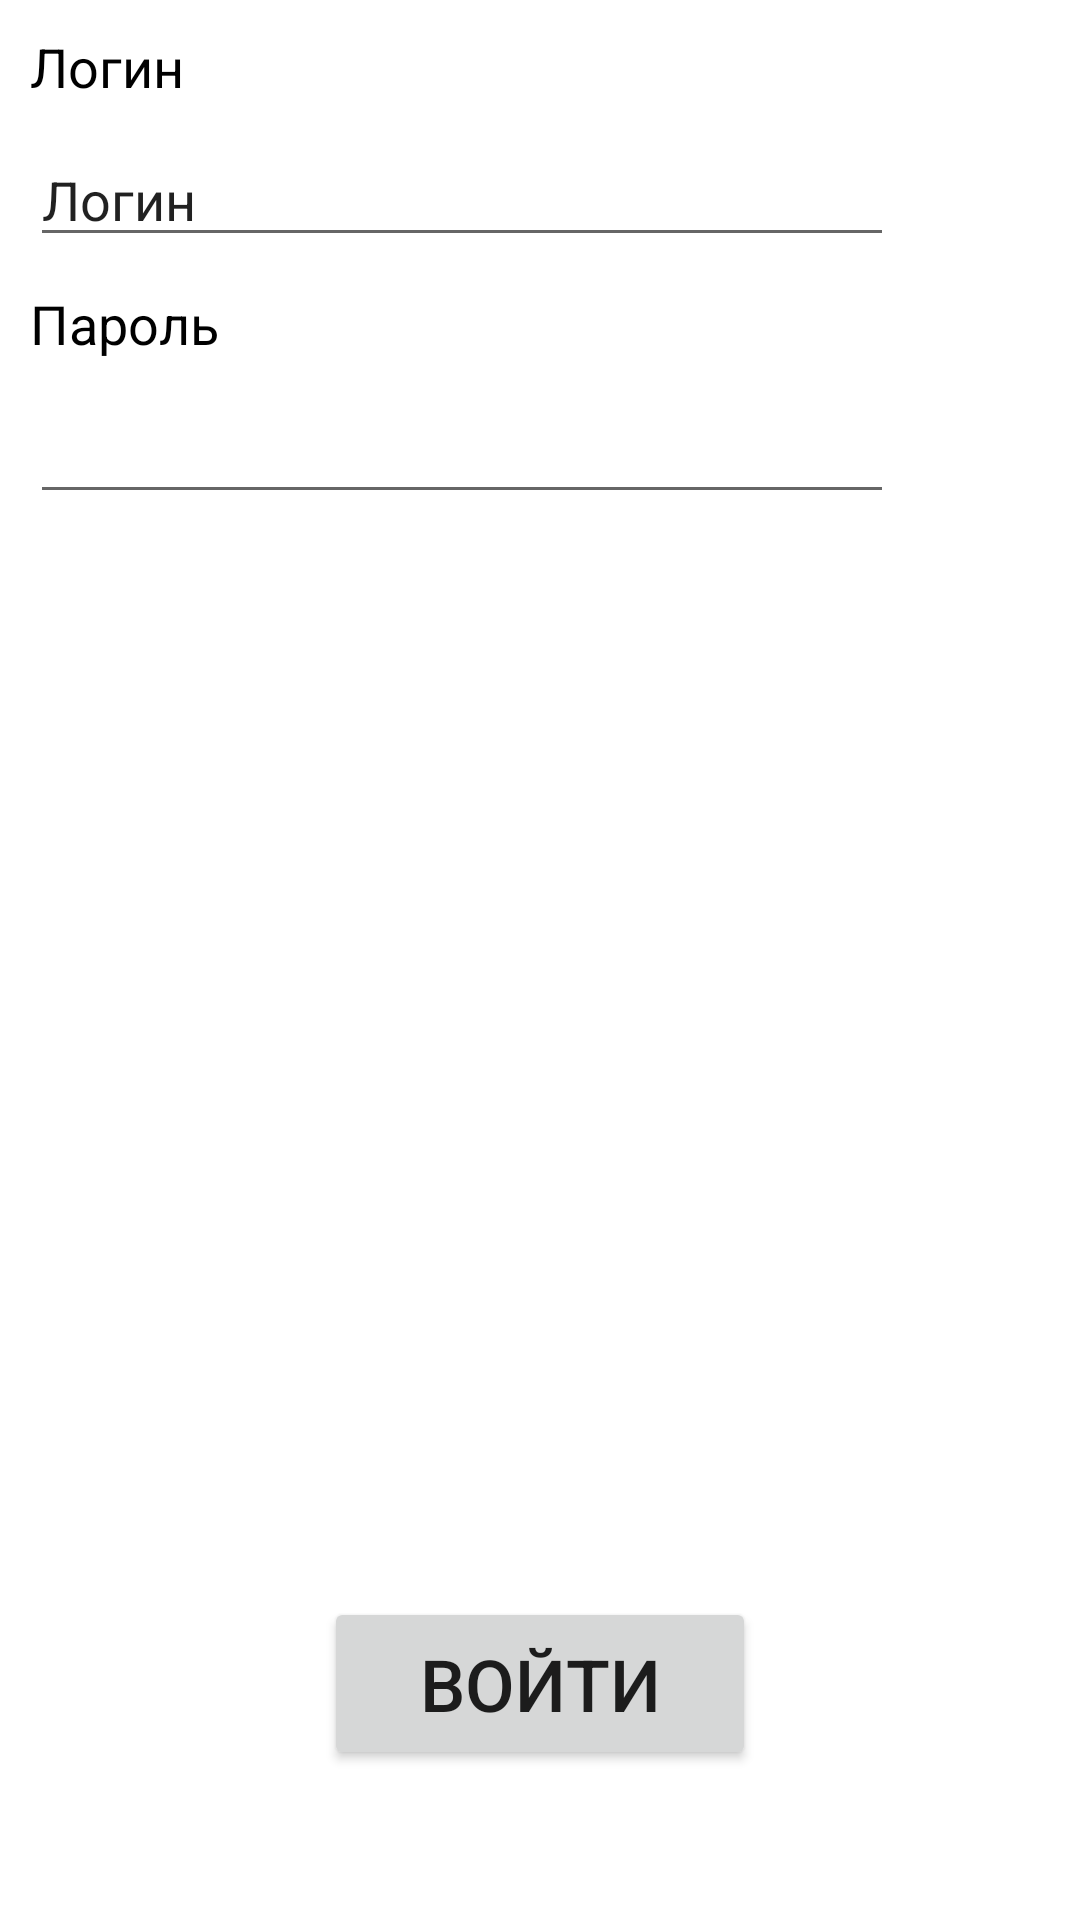

The Android layout XML behind this screen, and the referenced resources:
<!-- AndroidManifest.xml: application theme Theme.RailwayApp -->
<!-- res/layout/activity_login.xml -->
<?xml version="1.0" encoding="utf-8"?>
<androidx.constraintlayout.widget.ConstraintLayout xmlns:android="http://schemas.android.com/apk/res/android"
    xmlns:app="http://schemas.android.com/apk/res-auto"
    xmlns:tools="http://schemas.android.com/tools"
    android:layout_width="match_parent"
    android:layout_height="match_parent"
    tools:context=".LoginActivity">

    <TextView
        android:id="@+id/textView"
        android:layout_width="wrap_content"
        android:layout_height="wrap_content"
        android:text="@string/login_label"
        android:textSize="18sp"
        android:textColor="@color/black"
        android:layout_margin="10dp"
        app:layout_constraintStart_toStartOf="parent"
        app:layout_constraintTop_toTopOf="parent" />

    <EditText
        android:id="@+id/editTextTextPersonName"
        android:layout_width="0dp"
        android:layout_height="wrap_content"
        android:ems="10"
        android:inputType="textPersonName"
        android:text="@string/login_label"
        android:layout_margin="10dp"
        app:layout_constraintWidth_percent="0.8"
        app:layout_constraintStart_toStartOf="parent"
        app:layout_constraintTop_toBottomOf="@+id/textView"
        android:autofillHints="*" />

    <TextView
        android:id="@+id/textView2"
        android:layout_width="wrap_content"
        android:layout_height="wrap_content"
        android:text="@string/password_label"
        android:layout_margin="10dp"
        android:textSize="18sp"
        android:textColor="@color/black"
        app:layout_constraintStart_toStartOf="parent"
        app:layout_constraintTop_toBottomOf="@+id/editTextTextPersonName" />

    <EditText
        android:id="@+id/editTextTextPassword"
        android:layout_width="0dp"
        android:layout_height="wrap_content"
        android:ems="10"
        android:inputType="textPassword"
        android:layout_margin="10dp"
        app:layout_constraintWidth_percent="0.8"
        app:layout_constraintStart_toStartOf="parent"
        app:layout_constraintTop_toBottomOf="@+id/textView2"
        />

    <Button
        android:id="@+id/login_button"
        android:layout_width="0dp"
        android:layout_height="0dp"
        android:text="@string/login_button_text"
        android:layout_marginBottom="50dp"
        android:textSize="24sp"
        app:layout_constraintWidth_percent="0.4"
        app:layout_constraintHeight_percent="0.09"
        app:layout_constraintBottom_toBottomOf="parent"
        app:layout_constraintEnd_toEndOf="parent"
        app:layout_constraintStart_toStartOf="parent" />

</androidx.constraintlayout.widget.ConstraintLayout>
<!-- resources referenced by this layout -->
<resources>
  <string name="login_button_text">Войти</string>
  <string name="login_label">Логин</string>
  <string name="password_label">Пароль</string>
  <style name="Theme.RailwayApp" parent="Theme.MaterialComponents.DayNight.DarkActionBar">
          
          <item name="colorPrimary">@color/purple_500</item>
          <item name="colorPrimaryVariant">@color/purple_700</item>
          <item name="colorOnPrimary">@color/white</item>
          
          <item name="colorSecondary">@color/teal_200</item>
          <item name="colorSecondaryVariant">@color/teal_700</item>
          <item name="colorOnSecondary">@color/black</item>
          
          <item name="android:statusBarColor" tools:targetApi="l">?attr/colorPrimaryVariant</item>
          
      </style>
  <!-- not gathered from this repository: default colours our renderer supplied (Android Studio template values) -->
  <color name="purple_500">#FF6200EE</color>
  <color name="purple_700">#FF3700B3</color>
  <color name="teal_200">#FF03DAC5</color>
  <color name="teal_700">#FF018786</color>
  <color name="black">#FF000000</color>
  <color name="white">#FFFFFFFF</color>
</resources>
